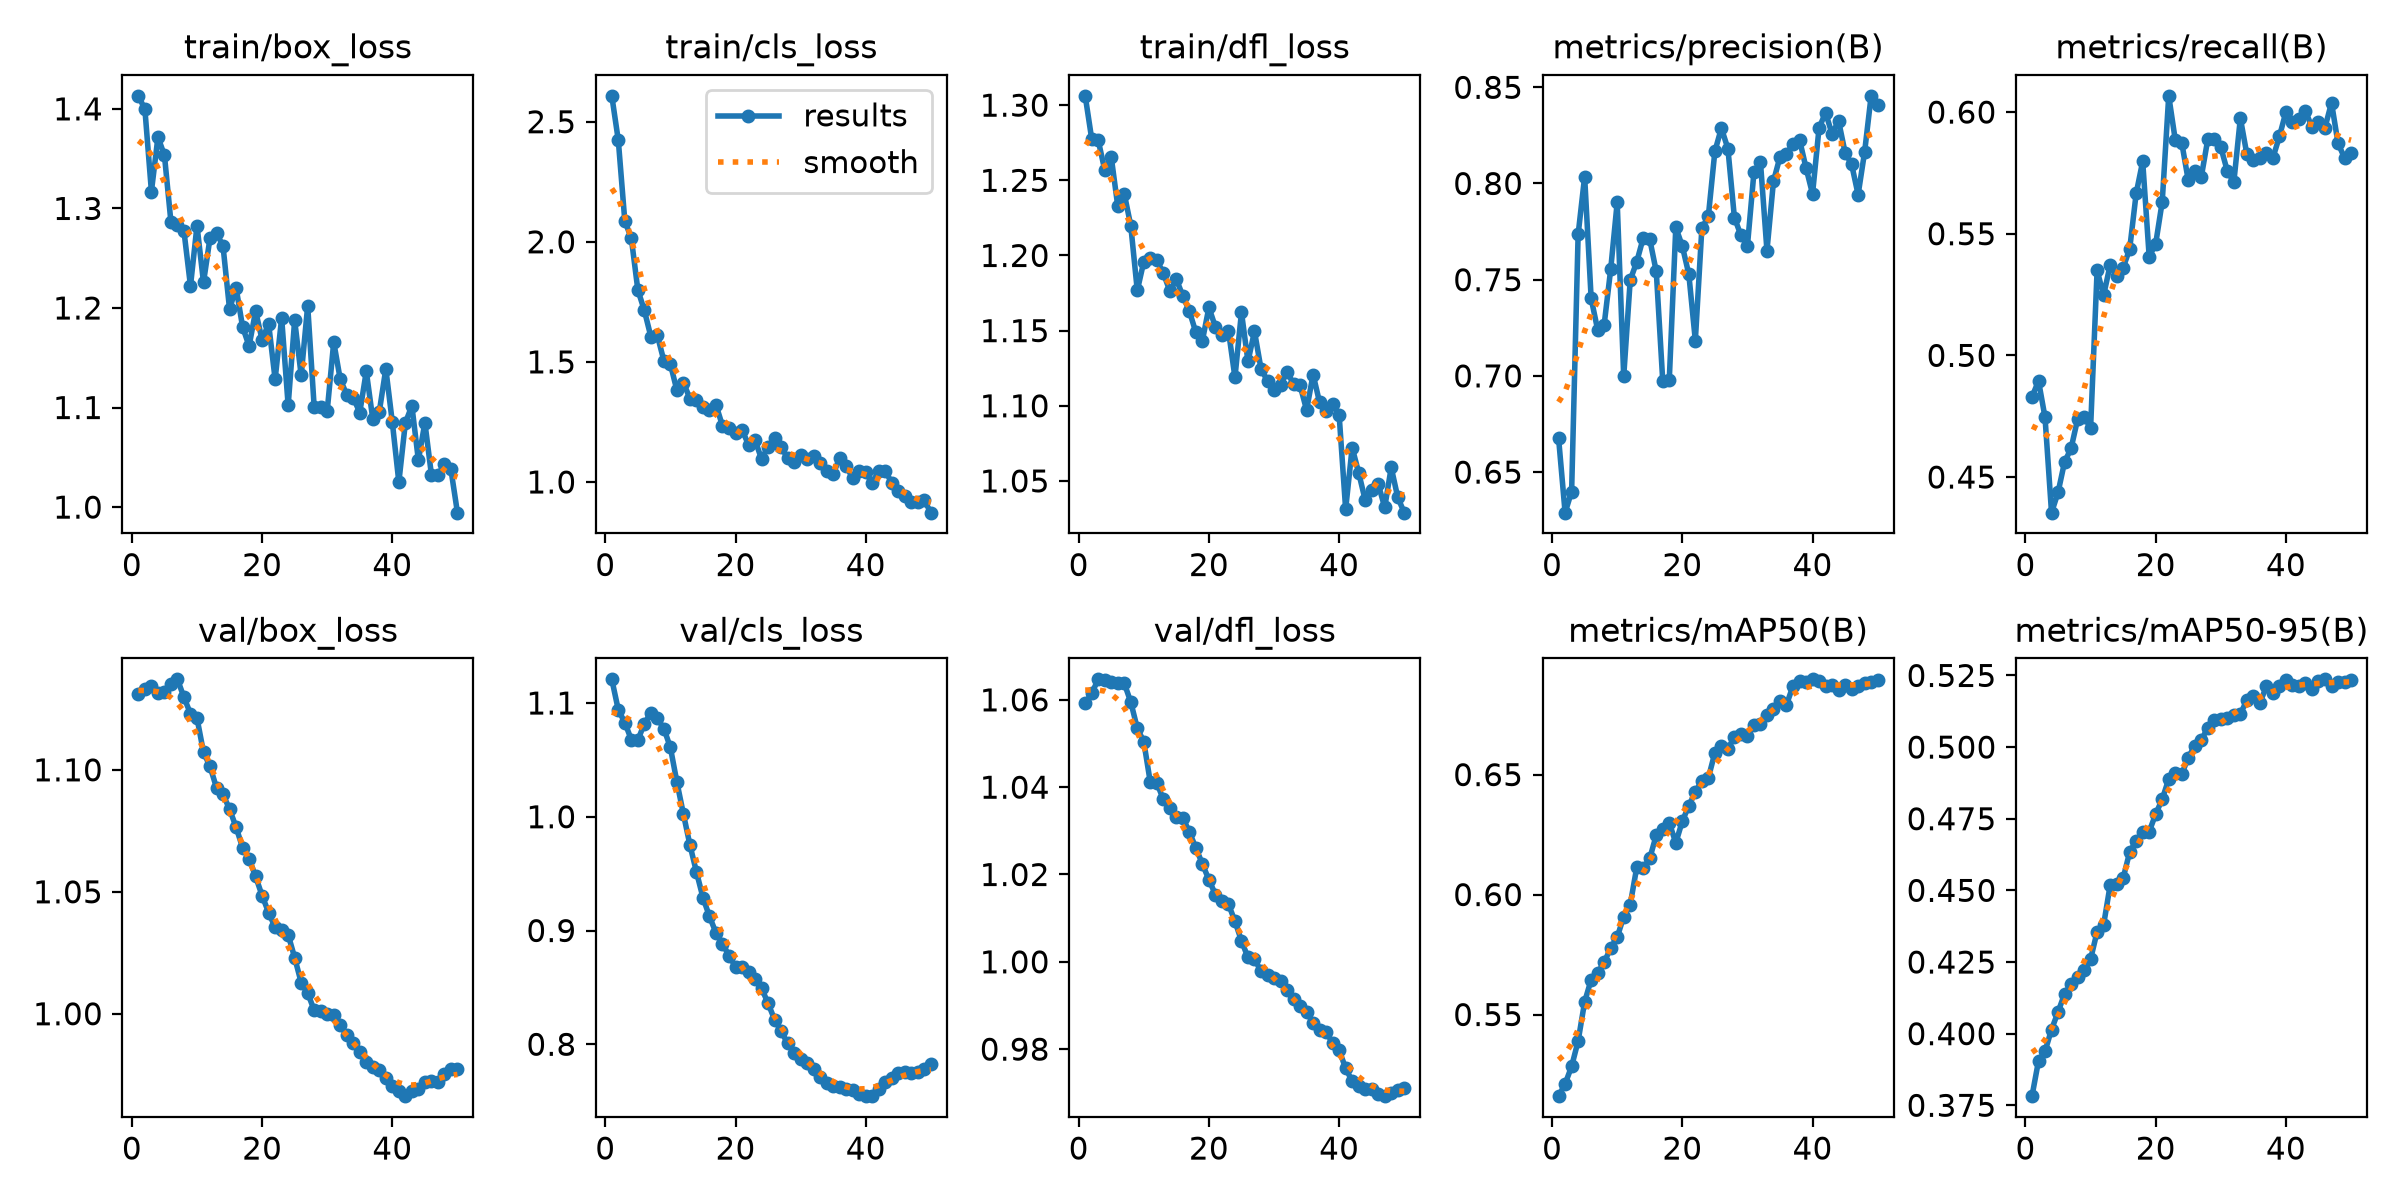

The table this chart was drawn from, first rows:
epoch, train/box_loss, train/cls_loss, train/dfl_loss, metrics/precision(B), metrics/recall(B), metrics/mAP50(B), metrics/mAP50-95(B), val/box_loss, val/cls_loss, val/dfl_loss, lr/pg0, lr/pg1, lr/pg2
1, 1.413, 2.608, 1.306, 0.6675, 0.4829, 0.516, 0.3782, 1.131, 1.121, 1.059, 8.33e-06, 8.33e-06, 8.33e-06
2, 1.399, 2.422, 1.278, 0.6289, 0.4895, 0.5211, 0.3905, 1.133, 1.094, 1.062, 1.7497e-05, 1.7497e-05, 1.7497e-05
3, 1.317, 2.087, 1.277, 0.6399, 0.4746, 0.5284, 0.3938, 1.134, 1.083, 1.065, 2.6286e-05, 2.6286e-05, 2.6286e-05
4, 1.372, 2.015, 1.257, 0.7735, 0.4354, 0.539, 0.4014, 1.132, 1.068, 1.065, 3.4699e-05, 3.4699e-05, 3.4699e-05
5, 1.353, 1.8, 1.266, 0.8036, 0.4437, 0.5553, 0.4075, 1.132, 1.067, 1.064, 4.2734e-05, 4.2734e-05, 4.2734e-05
6, 1.286, 1.714, 1.233, 0.7403, 0.4562, 0.5645, 0.4139, 1.135, 1.082, 1.064, 5.0393e-05, 5.0393e-05, 5.0393e-05
7, 1.283, 1.605, 1.241, 0.7239, 0.4617, 0.5674, 0.4173, 1.137, 1.092, 1.064, 5.7675e-05, 5.7675e-05, 5.7675e-05
8, 1.277, 1.61, 1.22, 0.7267, 0.4737, 0.5717, 0.4197, 1.13, 1.086, 1.06, 6.4579e-05, 6.4579e-05, 6.4579e-05
9, 1.222, 1.505, 1.177, 0.7554, 0.4748, 0.5777, 0.4223, 1.123, 1.077, 1.054, 7.1107e-05, 7.1107e-05, 7.1107e-05
10, 1.283, 1.491, 1.196, 0.7902, 0.4702, 0.5822, 0.426, 1.121, 1.061, 1.05, 7.7257e-05, 7.7257e-05, 7.7257e-05
11, 1.226, 1.381, 1.198, 0.6997, 0.5349, 0.5908, 0.4356, 1.107, 1.03, 1.041, 8.3031e-05, 8.3031e-05, 8.3031e-05
12, 1.27, 1.413, 1.197, 0.7498, 0.5247, 0.5958, 0.438, 1.101, 1.002, 1.041, 8.8428e-05, 8.8428e-05, 8.8428e-05
13, 1.276, 1.347, 1.188, 0.7593, 0.5371, 0.6113, 0.4518, 1.093, 0.9752, 1.037, 9.0726e-05, 9.0726e-05, 9.0726e-05
14, 1.262, 1.34, 1.176, 0.7717, 0.5326, 0.611, 0.4524, 1.09, 0.9515, 1.035, 8.8369e-05, 8.8369e-05, 8.8369e-05
15, 1.199, 1.313, 1.184, 0.771, 0.5361, 0.6151, 0.4543, 1.084, 0.929, 1.033, 8.6013e-05, 8.6013e-05, 8.6013e-05
16, 1.22, 1.301, 1.173, 0.7543, 0.5437, 0.6248, 0.4634, 1.077, 0.9124, 1.033, 8.3657e-05, 8.3657e-05, 8.3657e-05
17, 1.181, 1.321, 1.163, 0.6971, 0.5666, 0.6275, 0.4673, 1.068, 0.898, 1.03, 8.1301e-05, 8.1301e-05, 8.1301e-05
18, 1.162, 1.234, 1.149, 0.6981, 0.5797, 0.6299, 0.4703, 1.064, 0.8885, 1.026, 7.8945e-05, 7.8945e-05, 7.8945e-05
19, 1.197, 1.223, 1.143, 0.7772, 0.5404, 0.6215, 0.4705, 1.056, 0.8778, 1.022, 7.6588e-05, 7.6588e-05, 7.6588e-05
20, 1.168, 1.204, 1.165, 0.7675, 0.5459, 0.6306, 0.4766, 1.048, 0.8682, 1.019, 7.4232e-05, 7.4232e-05, 7.4232e-05
21, 1.184, 1.216, 1.152, 0.7528, 0.5631, 0.637, 0.4818, 1.042, 0.8678, 1.015, 7.1876e-05, 7.1876e-05, 7.1876e-05
22, 1.128, 1.156, 1.147, 0.7184, 0.6067, 0.6428, 0.4888, 1.035, 0.8632, 1.014, 6.952e-05, 6.952e-05, 6.952e-05
23, 1.19, 1.174, 1.15, 0.7767, 0.5886, 0.6474, 0.4909, 1.034, 0.8577, 1.013, 6.7164e-05, 6.7164e-05, 6.7164e-05
24, 1.102, 1.096, 1.119, 0.783, 0.5874, 0.6486, 0.4905, 1.032, 0.8493, 1.009, 6.4807e-05, 6.4807e-05, 6.4807e-05
25, 1.188, 1.147, 1.162, 0.8167, 0.5719, 0.6591, 0.4964, 1.023, 0.836, 1.005, 6.2451e-05, 6.2451e-05, 6.2451e-05
26, 1.132, 1.185, 1.129, 0.8287, 0.5756, 0.662, 0.5005, 1.013, 0.8217, 1.001, 6.0095e-05, 6.0095e-05, 6.0095e-05
27, 1.202, 1.144, 1.149, 0.8182, 0.5733, 0.6607, 0.5024, 1.008, 0.8114, 1.001, 5.7739e-05, 5.7739e-05, 5.7739e-05
28, 1.1, 1.101, 1.125, 0.7823, 0.5888, 0.6657, 0.5068, 1.001, 0.8009, 0.9979, 5.5383e-05, 5.5383e-05, 5.5383e-05
29, 1.101, 1.085, 1.117, 0.7731, 0.5888, 0.6669, 0.5093, 1.001, 0.7925, 0.9969, 5.3026e-05, 5.3026e-05, 5.3026e-05
30, 1.097, 1.112, 1.111, 0.7675, 0.5855, 0.6662, 0.51, 1, 0.7867, 0.9963, 5.067e-05, 5.067e-05, 5.067e-05
31, 1.166, 1.098, 1.114, 0.8058, 0.5757, 0.6705, 0.5102, 0.9995, 0.7832, 0.9956, 4.8314e-05, 4.8314e-05, 4.8314e-05
32, 1.128, 1.108, 1.123, 0.8112, 0.5712, 0.671, 0.5112, 0.9956, 0.778, 0.9935, 4.5958e-05, 4.5958e-05, 4.5958e-05
33, 1.113, 1.079, 1.114, 0.7651, 0.5975, 0.6748, 0.5116, 0.9914, 0.7716, 0.9915, 4.3602e-05, 4.3602e-05, 4.3602e-05
34, 1.11, 1.045, 1.114, 0.8011, 0.5826, 0.6773, 0.5163, 0.988, 0.7658, 0.9899, 4.1245e-05, 4.1245e-05, 4.1245e-05
35, 1.095, 1.033, 1.097, 0.8138, 0.5805, 0.6806, 0.5178, 0.9843, 0.7635, 0.9885, 3.8889e-05, 3.8889e-05, 3.8889e-05
36, 1.136, 1.101, 1.121, 0.8154, 0.5809, 0.6791, 0.5154, 0.9801, 0.7626, 0.986, 3.6533e-05, 3.6533e-05, 3.6533e-05
37, 1.088, 1.065, 1.102, 0.8205, 0.5833, 0.687, 0.5212, 0.9781, 0.7608, 0.9845, 3.4177e-05, 3.4177e-05, 3.4177e-05
38, 1.096, 1.016, 1.097, 0.8228, 0.5812, 0.6888, 0.5189, 0.9771, 0.76, 0.9838, 3.1821e-05, 3.1821e-05, 3.1821e-05
39, 1.139, 1.045, 1.101, 0.8081, 0.59, 0.6888, 0.5214, 0.9737, 0.7565, 0.9815, 2.9464e-05, 2.9464e-05, 2.9464e-05
40, 1.085, 1.04, 1.094, 0.7946, 0.6001, 0.6897, 0.5234, 0.9703, 0.7544, 0.9797, 2.7108e-05, 2.7108e-05, 2.7108e-05
41, 1.025, 0.9945, 1.031, 0.8288, 0.596, 0.689, 0.5216, 0.9684, 0.7544, 0.9757, 2.4752e-05, 2.4752e-05, 2.4752e-05
42, 1.085, 1.048, 1.072, 0.8368, 0.5972, 0.687, 0.5212, 0.9662, 0.7606, 0.9726, 2.2396e-05, 2.2396e-05, 2.2396e-05
43, 1.102, 1.045, 1.056, 0.8258, 0.6003, 0.6875, 0.5225, 0.9684, 0.7672, 0.9716, 2.004e-05, 2.004e-05, 2.004e-05
44, 1.047, 0.9968, 1.037, 0.8325, 0.5938, 0.6853, 0.5204, 0.9694, 0.7704, 0.971, 1.7683e-05, 1.7683e-05, 1.7683e-05
45, 1.085, 0.9608, 1.044, 0.8161, 0.5958, 0.6875, 0.5232, 0.9718, 0.7746, 0.9708, 1.5327e-05, 1.5327e-05, 1.5327e-05
46, 1.033, 0.9428, 1.048, 0.81, 0.5936, 0.6857, 0.5236, 0.9725, 0.7759, 0.9697, 1.2971e-05, 1.2971e-05, 1.2971e-05
47, 1.032, 0.9161, 1.032, 0.7942, 0.6038, 0.6869, 0.5213, 0.9722, 0.7745, 0.9692, 1.0615e-05, 1.0615e-05, 1.0615e-05
48, 1.043, 0.9165, 1.059, 0.8164, 0.5872, 0.688, 0.5227, 0.9751, 0.7759, 0.9699, 8.2586e-06, 8.2586e-06, 8.2586e-06
49, 1.038, 0.9231, 1.039, 0.8456, 0.5812, 0.6884, 0.5228, 0.9773, 0.7782, 0.9705, 5.9024e-06, 5.9024e-06, 5.9024e-06
50, 0.9944, 0.8721, 1.029, 0.8409, 0.5832, 0.6893, 0.5234, 0.9774, 0.7825, 0.971, 3.5462e-06, 3.5462e-06, 3.5462e-06
